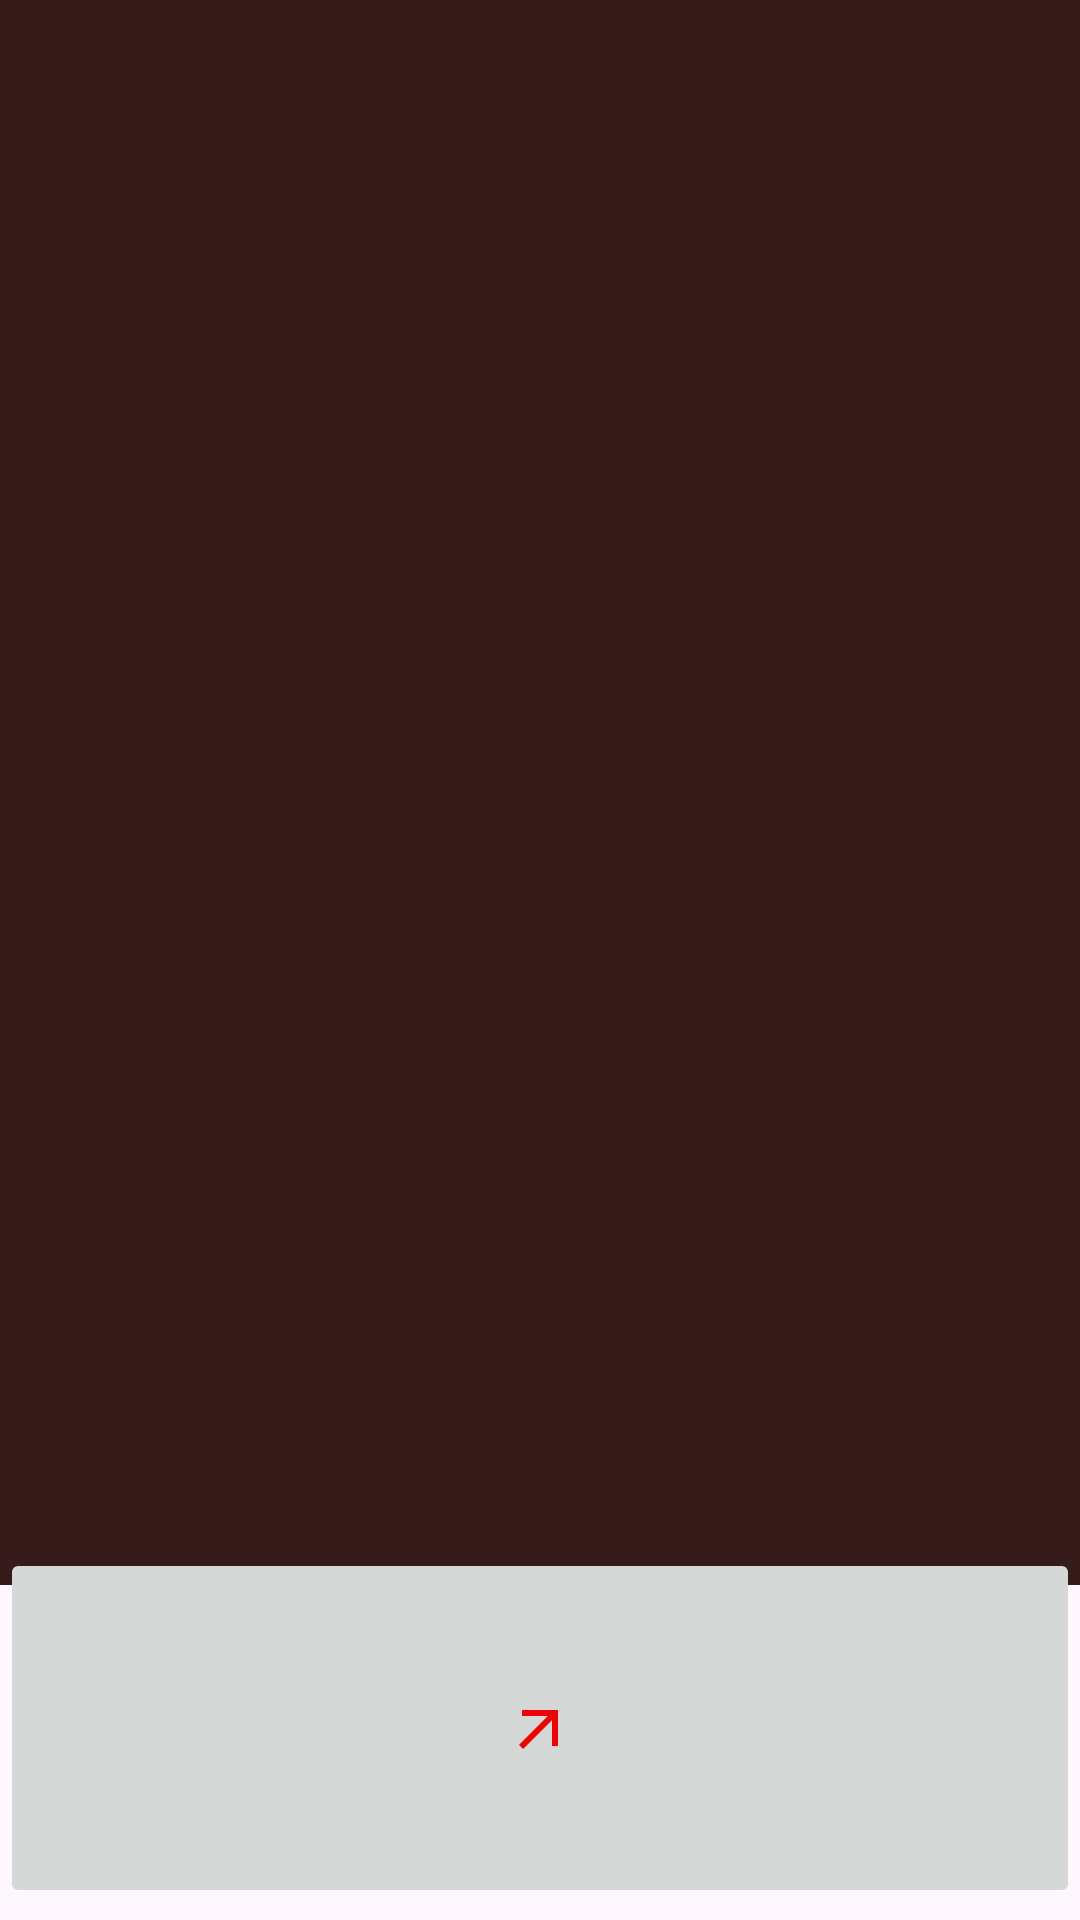

The Android layout XML behind this screen, and the referenced resources:
<!-- AndroidManifest.xml: application theme Theme.DatabaseOfCompletedWorks -->
<!-- res/layout/dialog_image_fragment.xml -->
<?xml version="1.0" encoding="utf-8"?>
<androidx.constraintlayout.widget.ConstraintLayout
    xmlns:android="http://schemas.android.com/apk/res/android"
    android:layout_width="match_parent"
    android:layout_height="match_parent"
    android:background="@drawable/forf"
    xmlns:app="http://schemas.android.com/apk/res-auto">

    <ImageView
        android:id="@+id/image_photo"
        android:layout_width="400dp"
        android:layout_height="540dp"
        android:background="#371B1B"
        android:gravity="center"
        android:cropToPadding="true"
        android:scaleType="matrix"
        app:layout_constraintBottom_toTopOf="@+id/exit"
        app:layout_constraintEnd_toEndOf="parent"
        app:layout_constraintStart_toStartOf="parent"
        app:layout_constraintTop_toTopOf="parent"
        />

    <ImageButton
        android:id="@+id/exit"
        android:layout_width="match_parent"
        android:layout_height="120dp"
        android:layout_marginBottom="4dp"
        android:src="@drawable/ic_baseline_arrow_outward_24"
        app:layout_constraintBottom_toBottomOf="parent"
        app:layout_constraintStart_toStartOf="parent" />


</androidx.constraintlayout.widget.ConstraintLayout>
<!-- resources referenced by this layout -->
<resources>
  <!-- drawable ic_baseline_arrow_outward_24 (drawable) -->
  <vector android:height="24dp" android:tint="#EC0404"
      android:viewportHeight="24" android:viewportWidth="24"
      android:width="24dp" xmlns:android="http://schemas.android.com/apk/res/android">
      <path android:fillColor="@android:color/white" android:pathData="M6,6l0,2l8.59,0l-9.59,9.59l1.41,1.41l9.59,-9.59l0,8.59l2,0l0,-12z"/>
  </vector>
  <style name="Theme.DatabaseOfCompletedWorks" parent="Base.Theme.DatabaseOfCompletedWorks" />
  <style name="Base.Theme.DatabaseOfCompletedWorks" parent="Theme.Material3.DayNight">
          
          
      </style>
</resources>
